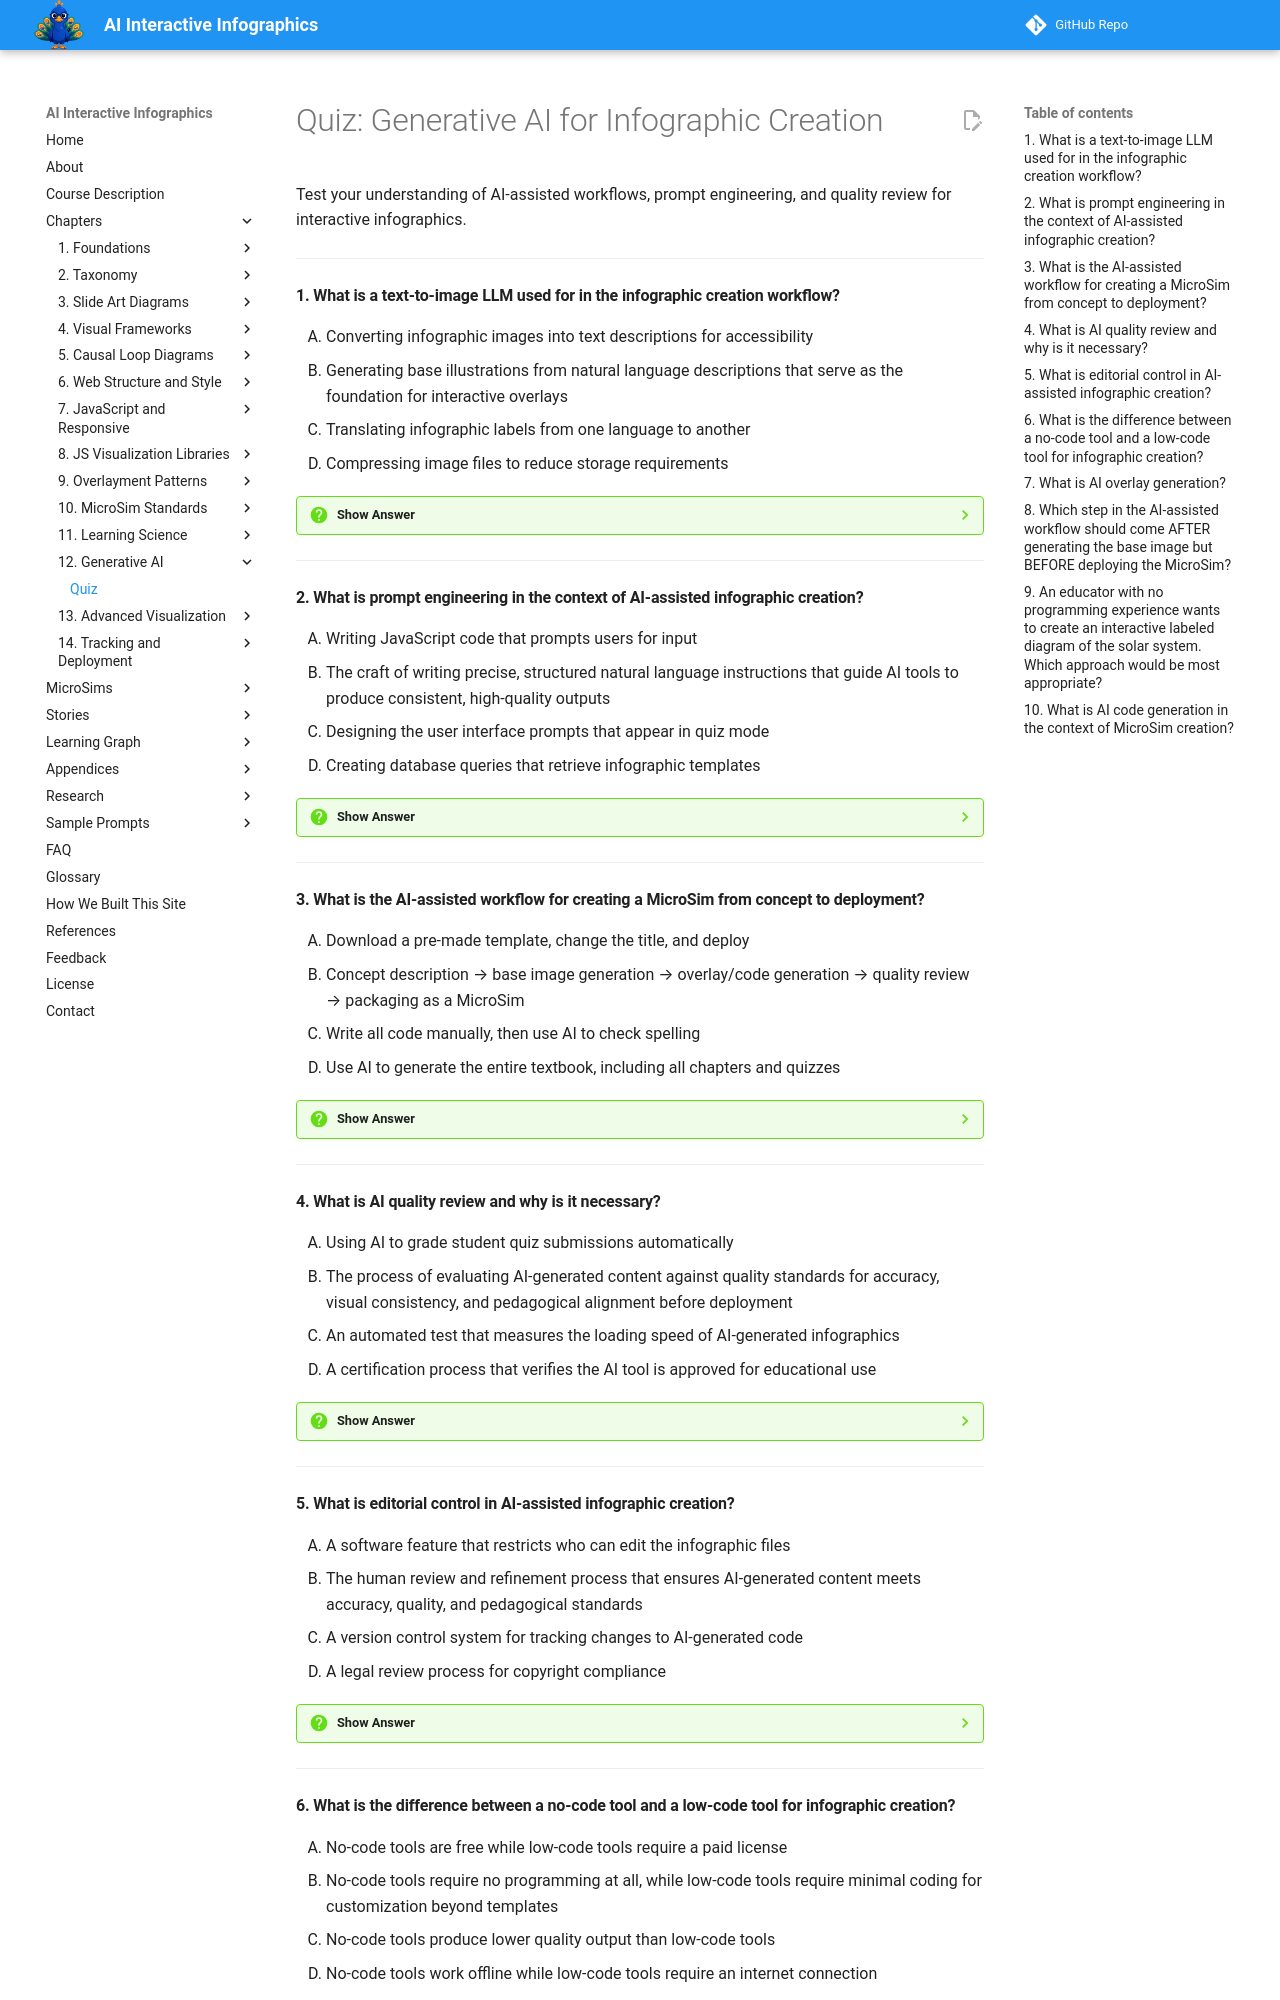

repository: dmccreary/infographics · page: chapters/12-generative-ai-for-infographic-creation/quiz/index.html · generator: mkdocs

# Quiz: Generative AI for Infographic Creation

Test your understanding of AI-assisted workflows, prompt engineering, and quality review for interactive infographics.

---

#### 1. What is a text-to-image LLM used for in the infographic creation workflow?

<div class="upper-alpha" markdown>
1. Converting infographic images into text descriptions for accessibility
2. Generating base illustrations from natural language descriptions that serve as the foundation for interactive overlays
3. Translating infographic labels from one language to another
4. Compressing image files to reduce storage requirements
</div>

??? question "Show Answer"
    The correct answer is **B**. Text-to-image LLMs generate base illustrations from natural language descriptions (prompts). These AI-generated images serve as the visual foundation onto which interactive overlay regions, labels, and infoboxes are added. This dramatically accelerates the creation process by eliminating the need for custom illustration from scratch.

    **Concept Tested:** Text-to-Image LLM, Base Image Generation

---

#### 2. What is prompt engineering in the context of AI-assisted infographic creation?

<div class="upper-alpha" markdown>
1. Writing JavaScript code that prompts users for input
2. The craft of writing precise, structured natural language instructions that guide AI tools to produce consistent, high-quality outputs
3. Designing the user interface prompts that appear in quiz mode
4. Creating database queries that retrieve infographic templates
</div>

??? question "Show Answer"
    The correct answer is **B**. Prompt engineering is the craft of writing precise, structured natural language instructions that guide generative AI tools to produce consistent, high-quality results. Effective prompts for infographic creation specify the subject, visual style, layout requirements, color scheme, and labeling conventions to ensure the output matches design standards.

    **Concept Tested:** Prompt Engineering

---

#### 3. What is the AI-assisted workflow for creating a MicroSim from concept to deployment?

<div class="upper-alpha" markdown>
1. Download a pre-made template, change the title, and deploy
2. Concept description → base image generation → overlay/code generation → quality review → packaging as a MicroSim
3. Write all code manually, then use AI to check spelling
4. Use AI to generate the entire textbook, including all chapters and quizzes
</div>

??? question "Show Answer"
    The correct answer is **B**. The AI-assisted workflow follows a pipeline: start with a concept description, use AI to generate a base illustration, then generate overlay JSON configuration and JavaScript interaction code, conduct quality review with editorial control, and finally package as a deployable MicroSim with all required files (main.html, index.md, metadata.json).

    **Concept Tested:** AI-Assisted Workflow, Concept to MicroSim

---

#### 4. What is AI quality review and why is it necessary?

<div class="upper-alpha" markdown>
1. Using AI to grade student quiz submissions automatically
2. The process of evaluating AI-generated content against quality standards for accuracy, visual consistency, and pedagogical alignment before deployment
3. An automated test that measures the loading speed of AI-generated infographics
4. A certification process that verifies the AI tool is approved for educational use
</div>

??? question "Show Answer"
    The correct answer is **B**. AI quality review is the process of evaluating AI-generated content against quality standards, checking for accuracy, visual consistency, accessibility compliance, and alignment with learning objectives. It is necessary because AI tools can produce plausible but incorrect content, inconsistent visual styles, or pedagogically ineffective designs that require human editorial control.

    **Concept Tested:** AI Quality Review

---

#### 5. What is editorial control in AI-assisted infographic creation?

<div class="upper-alpha" markdown>
1. A software feature that restricts who can edit the infographic files
2. The human review and refinement process that ensures AI-generated content meets accuracy, quality, and pedagogical standards
3. A version control system for tracking changes to AI-generated code
4. A legal review process for copyright compliance
</div>

??? question "Show Answer"
    The correct answer is **B**. Editorial control is the human oversight process where educators and designers review, correct, and refine AI-generated content. This includes verifying factual accuracy, ensuring visual consistency with the textbook's design standards, validating pedagogical alignment with learning objectives, and fixing any errors or inconsistencies in the generated output.

    **Concept Tested:** Editorial Control

---
